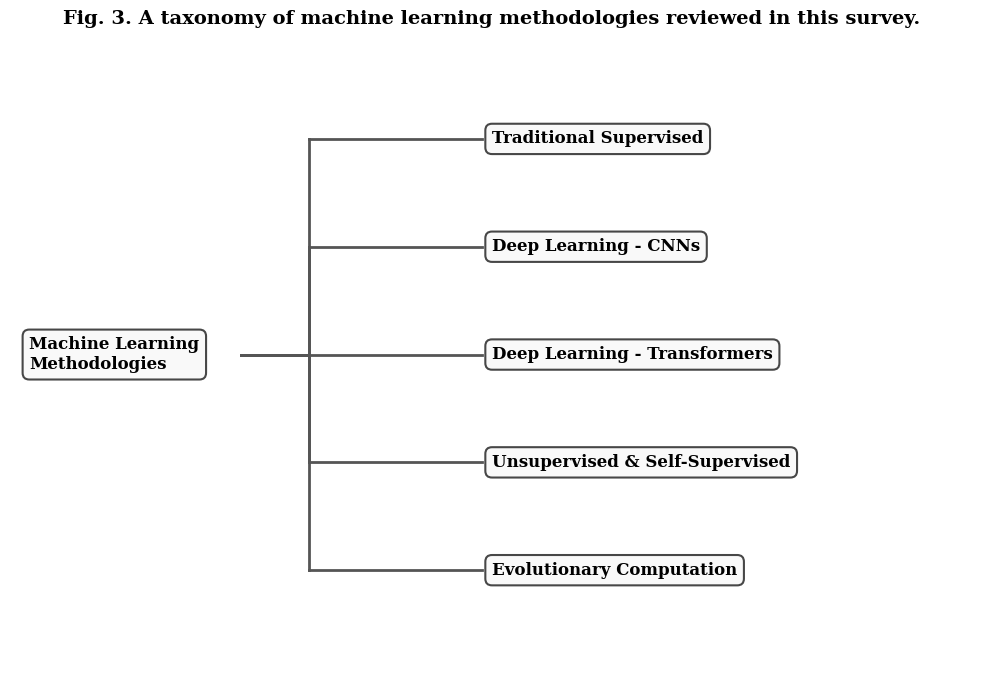

The matplotlib source for this figure: (Note: this script raises an exception after producing the figure.)


import matplotlib.pyplot as plt
import numpy as np
import matplotlib.patches as patches

def create_taxonomy_figure():
    plt.rcParams['font.family'] = 'serif'
    plt.rcParams['font.size'] = 12
    fig, ax = plt.subplots(figsize=(10, 7))
    fig.suptitle('Fig. 3. A taxonomy of machine learning methodologies reviewed in this survey.', 
                 y=0.98, fontweight='bold', fontsize=14)

    node_style = dict(boxstyle='round,pad=0.4', fc='#F9F9F9', ec='#333333', lw=1.5, alpha=0.9)
    line_style = dict(color='#555555', linestyle='-', linewidth=2.0, zorder=0)

    x_level_0 = 0.02
    x_level_1 = 0.5

    level0 = {
        "ML": {"label": "Machine Learning\nMethodologies", "pos": (x_level_0, 0.5)}
    }

    l1_y_pos = np.linspace(0.9, 0.1, 5)
    level1 = {
        "Traditional":    {"label": "Traditional Supervised", "pos": (x_level_1, l1_y_pos[0])},
        "CNN":            {"label": "Deep Learning - CNNs", "pos": (x_level_1, l1_y_pos[1])},
        "Transformers":   {"label": "Deep Learning - Transformers", "pos": (x_level_1, l1_y_pos[2])},
        "Unsupervised":   {"label": "Unsupervised & Self-Supervised", "pos": (x_level_1, l1_y_pos[3])},
        "Evolutionary":   {"label": "Evolutionary Computation", "pos": (x_level_1, l1_y_pos[4])}
    }

    connections_l0_l1 = ["Traditional", "CNN", "Transformers", "Unsupervised", "Evolutionary"]

    all_nodes = {**level0, **level1}
    for key, val in all_nodes.items():
        ax.text(val["pos"][0], val["pos"][1], val["label"], 
                ha='left', va='center', bbox=node_style, zorder=5, fontweight='bold', fontsize=12)

    def draw_connector(p_pos, c_pos):
        mid_x = (p_pos[0] + c_pos[0]) / 2.0 + 0.05
        # Horizontal line from parent
        ax.plot([p_pos[0] + 0.22, mid_x], [p_pos[1], p_pos[1]], **line_style)
        # Horizontal line to child
        ax.plot([mid_x, c_pos[0] - 0.01], [c_pos[1], c_pos[1]], **line_style)
        # Vertical line connecting them
        ax.plot([mid_x, mid_x], [p_pos[1], c_pos[1]], **line_style)

    parent_node = level0["ML"]
    for key in connections_l0_l1:
        child_node = level1[key]
        draw_connector(parent_node["pos"], child_node["pos"])

    ax.axis('off')
    ax.set_ylim(-0.1, 1)
    ax.set_xlim(0, 1)
    plt.tight_layout(rect=[0, 0, 1, 0.95])
    plt.savefig("figures/methodology_taxonomy_figure.pdf", dpi=300, bbox_inches='tight')
    # plt.show()

create_taxonomy_figure()
